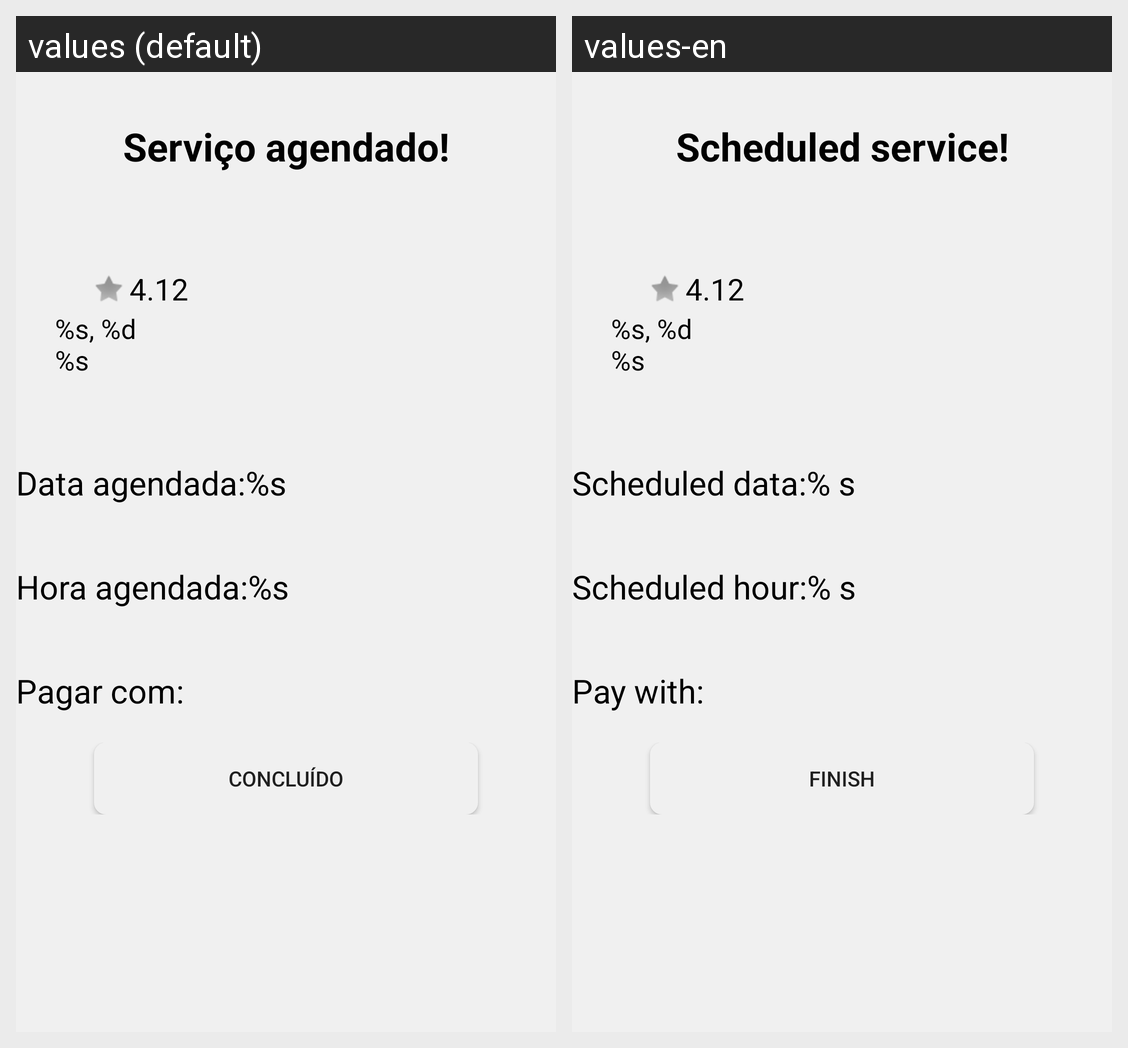

Translations of the strings shown on this Android screen, per locale in the grid:
Android screen res/layout/activity_final_os.xml rendered under 2 locales, left to right: values (default), values-en. Device: Nexus 5 (rendered at 1080×1920; each locale shown at half size, 540×960, under a caption strip naming it); theme Theme.AppGuerreirosGames.
Strings drawn on this screen, with the default value and each locale's value (text and hints the layout hard-codes, and strings that could not be matched under every locale, appear in the picture but are not listed):

servico_agendado
  values: Serviço agendado!
  values-en: Scheduled service!

nome_prestador_final_os
  values: %s, %d
      %s
  values-en: %s, %d
      %s  [not translated; the default value is used]

data_agendada_final_os
  values: Data agendada:%s
  values-en: Scheduled data:% s

hora_agendada_final_os
  values: Hora agendada:%s
  values-en: Scheduled hour:% s

pagamento_agendado_final_os
  values: Pagar com:
  values-en: Pay with:

concluido_final_os
  values: Concluído
  values-en: Finish
